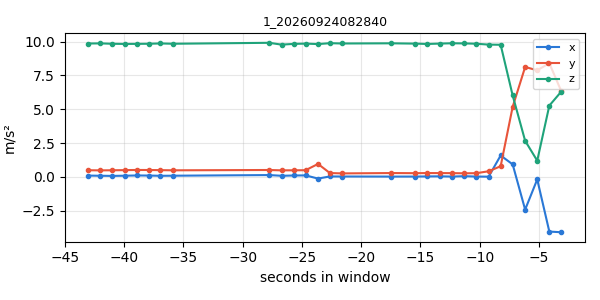

The table this chart was drawn from, first rows:
timestamp, x, y, z
1790202467, 0.09033, 0.4869, 9.862
1790202468, 0.07777, 0.4774, 9.871
1790202469, 0.067, 0.4845, 9.842
1790202471, 0.08136, 0.4947, 9.83
1790202472, 0.0993, 0.5067, 9.836
1790202473, 0.09392, 0.5037, 9.843
1790202474, 0.07478, 0.4941, 9.866
1790202475, 0.08136, 0.481, 9.844
1790202483, 0.1292, 0.5043, 9.914
1790202484, 0.07597, 0.4786, 9.778
1790202485, 0.09751, 0.4816, 9.834
1790202486, 0.1047, 0.4893, 9.854
1790202487, -0.1298, 0.9511, 9.82
1790202488, 0.02692, 0.2782, 9.885
1790202489, 0.02273, 0.2518, 9.863
1790202493, 0.01675, 0.2782, 9.876
1790202495, 0.01854, 0.2686, 9.854
1790202496, 0.02812, 0.277, 9.827
1790202497, 0.03529, 0.2752, 9.857
1790202498, 0.01854, 0.2716, 9.879
1790202499, 0.04786, 0.259, 9.869
1790202500, 0.01795, 0.2686, 9.846
1790202501, 0.01017, 0.411, 9.78
1790202502, 1.578, 0.7813, 9.769
1790202503, 0.9194, 5.179, 6.018
1790202504, -2.426, 8.125, 2.663
1790202505, -0.192, 7.88, 1.194
1790202506, -4.052, 8.405, 5.268
1790202507, -4.101, 6.321, 6.309
